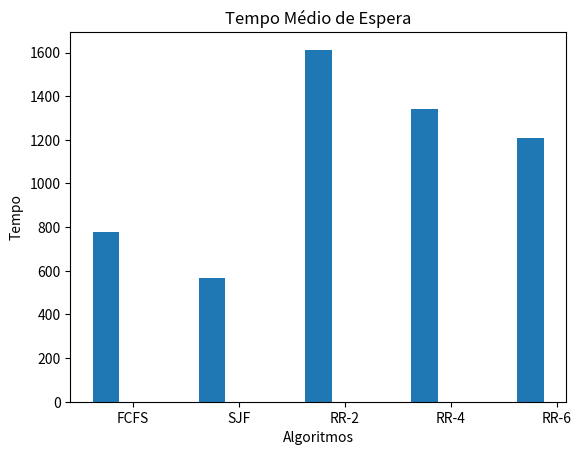
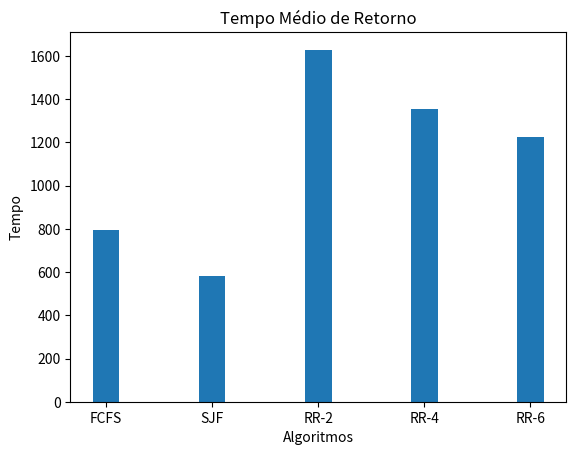
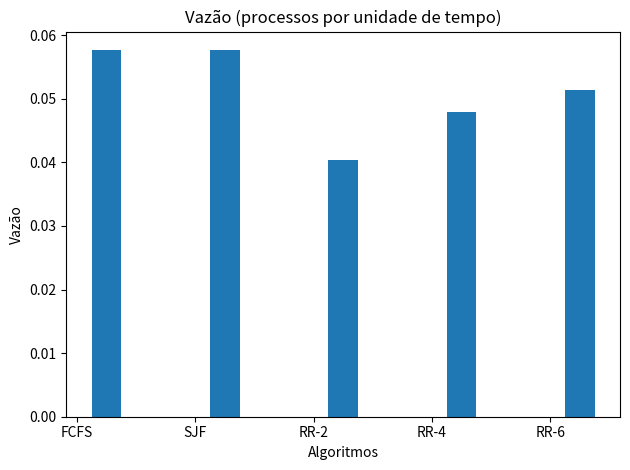

Write the Python code that produced these figures, in order.
import random
import copy
import matplotlib.pyplot as plt

class Processo:
    def __init__(self, pid, arrival, burst):
        self.pid = pid
        self.arrival = arrival
        self.burst = burst
        self.remaining = burst
        self.start_time = None
        self.finish_time = None

# Cálculo de métricas: espera média, tempo médio de retorno e vazão
def calcular_metricas(processos, total_time):
    n = len(processos)
    tempos_espera = [(p.finish_time - p.arrival - p.burst) for p in processos]
    tempos_retorno = [(p.finish_time - p.arrival) for p in processos]
    avg_wait = sum(tempos_espera) / n
    avg_return = sum(tempos_retorno) / n
    vazao = n / total_time
    return avg_wait, avg_return, vazao

# FCFS (First Come, First Served) - não pré-emptivo
def escalonamento_fcfs(processos):
    tempo = 0
    seq = []
    proc_list = sorted(processos, key=lambda p: p.arrival)
    for p in proc_list:
        if tempo < p.arrival:
            tempo = p.arrival
        p.start_time = tempo
        seq.append((p.pid, tempo, tempo + p.burst))
        tempo += p.burst + 1
        p.finish_time = tempo - 1
    return seq, calcular_metricas(proc_list, tempo)

# SJF (Shortest Job First) - não pré-emptivo
def escalonamento_sjf(processos):
    tempo = 0
    seq = []
    lista = copy.deepcopy(processos)
    prontos = []
    concluidos = []
    while lista or prontos:
        for p in lista[:]:
            if p.arrival <= tempo:
                prontos.append(p)
                lista.remove(p)
        if not prontos:
            tempo += 1
            continue
        p = min(prontos, key=lambda x: x.burst)
        prontos.remove(p)
        p.start_time = tempo
        seq.append((p.pid, tempo, tempo + p.burst))
        tempo += p.burst + 1
        p.finish_time = tempo - 1
        concluidos.append(p)
    return seq, calcular_metricas(concluidos, tempo)

# Round Robin (RR)
def escalonamento_rr(processos, quantum):
    tempo = 0
    seq = []
    fila = []
    lista = sorted(copy.deepcopy(processos), key=lambda p: p.arrival)
    concluidos = []
    while lista or fila:
        for p in lista[:]:
            if p.arrival <= tempo:
                fila.append(p)
                lista.remove(p)
        if not fila:
            tempo += 1
            continue
        p = fila.pop(0)
        if p.start_time is None:
            p.start_time = tempo
        exec_time = min(p.remaining, quantum)
        seq.append((p.pid, tempo, tempo + exec_time))
        tempo += exec_time + 1
        p.remaining -= exec_time
        for q in lista[:]:
            if q.arrival <= tempo:
                fila.append(q)
                lista.remove(q)
        if p.remaining > 0:
            fila.append(p)
        else:
            p.finish_time = tempo - 1
            concluidos.append(p)
    return seq, calcular_metricas(concluidos, tempo)

    
def main():
    random.seed(42)
    N = 100

    arrivals = random.sample(range(0, 100), N)
    bursts = [random.randint(1, 30) for _ in range(N)]
    processos = [Processo(pid=i+1, arrival=arrivals[i], burst=bursts[i]) for i in range(N)]

    quantums = [2, 4, 6]

    resultados = {}
    _, met_fcfs = escalonamento_fcfs(copy.deepcopy(processos))
    resultados['FCFS'] = met_fcfs
    _, met_sjf = escalonamento_sjf(copy.deepcopy(processos))
    resultados['SJF'] = met_sjf
    for q in quantums:
        label = f'RR-{q}'
        _, met_rr = escalonamento_rr(copy.deepcopy(processos), q)
        resultados[label] = met_rr

    algoritmos = list(resultados.keys())
    espera = [resultados[a][0] for a in algoritmos]
    retorno = [resultados[a][1] for a in algoritmos]
    vazao = [resultados[a][2] for a in algoritmos]
    x = range(len(algoritmos))
    width = 0.25

    plt.figure()
    plt.bar([i - width for i in x], espera, width)
    plt.xticks(x, algoritmos)
    plt.title('Tempo Médio de Espera')
    plt.ylabel('Tempo')
    plt.xlabel('Algoritmos')

    plt.figure()
    plt.bar(x, retorno, width)
    plt.xticks(x, algoritmos)
    plt.title('Tempo Médio de Retorno')
    plt.ylabel('Tempo')
    plt.xlabel('Algoritmos')

    plt.figure()
    plt.bar([i + width for i in x], vazao, width)
    plt.xticks(x, algoritmos)
    plt.title('Vazão (processos por unidade de tempo)')
    plt.ylabel('Vazão')
    plt.xlabel('Algoritmos')

    plt.tight_layout()
    plt.show()

if __name__ == '__main__':
    main()
